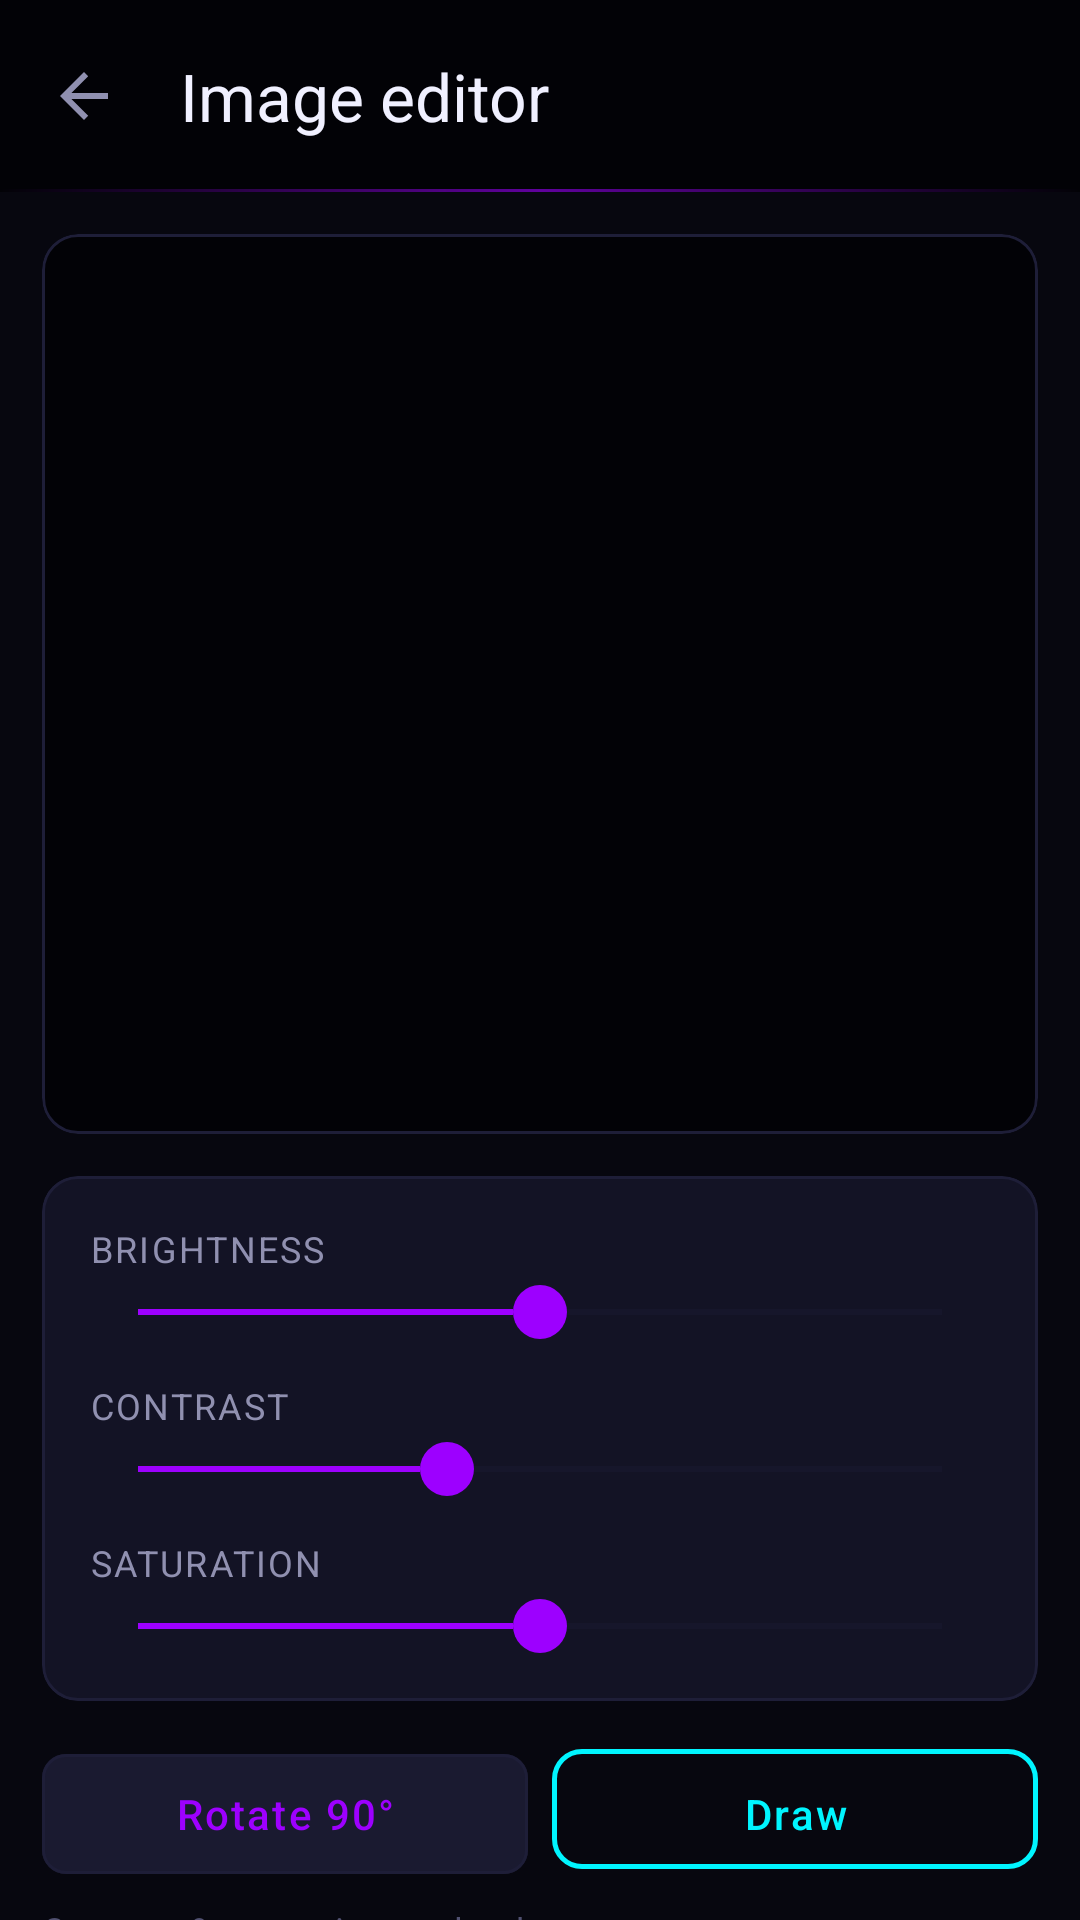

Produce the Android XML layout that renders to this screen, including the resource entries it uses.
<!-- AndroidManifest.xml: application theme Theme.HiraethFlame -->
<!-- res/layout/fragment_image_editor.xml -->
<?xml version="1.0" encoding="utf-8"?>
<androidx.coordinatorlayout.widget.CoordinatorLayout
    xmlns:android="http://schemas.android.com/apk/res/android"
    xmlns:app="http://schemas.android.com/apk/res-auto"
    android:layout_width="match_parent"
    android:layout_height="match_parent"
    android:background="@color/bg_deep">

    <com.google.android.material.appbar.AppBarLayout
        android:layout_width="match_parent"
        android:layout_height="wrap_content"
        android:background="@drawable/bg_toolbar"
        app:elevation="0dp">

        <com.google.android.material.appbar.MaterialToolbar
            android:id="@+id/toolbar"
            android:layout_width="match_parent"
            android:layout_height="?attr/actionBarSize"
            android:background="@android:color/transparent"
            app:navigationIcon="?attr/homeAsUpIndicator"
            app:title="Image editor"
            app:titleTextColor="@color/text_primary" />
    </com.google.android.material.appbar.AppBarLayout>

    <androidx.core.widget.NestedScrollView
        android:layout_width="match_parent"
        android:layout_height="match_parent"
        android:fillViewport="true"
        app:layout_behavior="@string/appbar_scrolling_view_behavior">

        <LinearLayout
            android:layout_width="match_parent"
            android:layout_height="wrap_content"
            android:orientation="vertical"
            android:padding="14dp">

            
            <com.google.android.material.card.MaterialCardView
                android:layout_width="match_parent"
                android:layout_height="@dimen/editor_canvas_height"
                app:cardBackgroundColor="@color/bg_abyss"
                app:cardCornerRadius="12dp"
                app:cardElevation="0dp"
                app:strokeColor="@color/border_subtle"
                app:strokeWidth="1dp">

                <FrameLayout
                    android:layout_width="match_parent"
                    android:layout_height="match_parent">

                    <ImageView
                        android:id="@+id/image_view"
                        android:layout_width="match_parent"
                        android:layout_height="match_parent"
                        android:contentDescription="@null"
                        android:scaleType="fitCenter" />

                    <com.hiraeth.flame.ui.editor.DrawingOverlayView
                        android:id="@+id/draw_overlay"
                        android:layout_width="match_parent"
                        android:layout_height="match_parent"
                        android:visibility="gone" />
                </FrameLayout>
            </com.google.android.material.card.MaterialCardView>

            
            <com.google.android.material.card.MaterialCardView
                android:layout_width="match_parent"
                android:layout_height="wrap_content"
                android:layout_marginTop="14dp"
                app:cardBackgroundColor="@color/bg_card"
                app:cardCornerRadius="12dp"
                app:cardElevation="0dp"
                app:strokeColor="@color/border_subtle"
                app:strokeWidth="1dp">

                <LinearLayout
                    android:layout_width="match_parent"
                    android:layout_height="wrap_content"
                    android:orientation="vertical"
                    android:padding="16dp">

                    
                    <TextView
                        android:layout_width="wrap_content"
                        android:layout_height="wrap_content"
                        android:text="Brightness"
                        android:textColor="@color/text_secondary"
                        android:textSize="12sp"
                        android:letterSpacing="0.06"
                        android:textAllCaps="true" />

                    <SeekBar
                        android:id="@+id/seek_brightness"
                        android:layout_width="match_parent"
                        android:layout_height="wrap_content"
                        android:layout_marginTop="4dp"
                        android:max="120"
                        android:progress="60"
                        android:thumb="@drawable/thumb_neon"
                android:progressTint="@color/neon_violet"
                android:progressBackgroundTint="@color/border_subtle" />

                    
                    <TextView
                        android:layout_width="wrap_content"
                        android:layout_height="wrap_content"
                        android:layout_marginTop="14dp"
                        android:text="Contrast"
                        android:textColor="@color/text_secondary"
                        android:textSize="12sp"
                        android:letterSpacing="0.06"
                        android:textAllCaps="true" />

                    <SeekBar
                        android:id="@+id/seek_contrast"
                        android:layout_width="match_parent"
                        android:layout_height="wrap_content"
                        android:layout_marginTop="4dp"
                        android:max="130"
                        android:progress="50"
                        android:thumb="@drawable/thumb_neon"
                android:progressTint="@color/neon_violet"
                android:progressBackgroundTint="@color/border_subtle" />

                    
                    <TextView
                        android:layout_width="wrap_content"
                        android:layout_height="wrap_content"
                        android:layout_marginTop="14dp"
                        android:text="Saturation"
                        android:textColor="@color/text_secondary"
                        android:textSize="12sp"
                        android:letterSpacing="0.06"
                        android:textAllCaps="true" />

                    <SeekBar
                        android:id="@+id/seek_saturation"
                        android:layout_width="match_parent"
                        android:layout_height="wrap_content"
                        android:layout_marginTop="4dp"
                        android:max="200"
                        android:progress="100"
                        android:thumb="@drawable/thumb_neon"
                android:progressTint="@color/neon_violet"
                android:progressBackgroundTint="@color/border_subtle" />
                </LinearLayout>
            </com.google.android.material.card.MaterialCardView>

            
            <LinearLayout
                android:layout_width="match_parent"
                android:layout_height="wrap_content"
                android:layout_marginTop="12dp"
                android:orientation="horizontal">

                <com.google.android.material.button.MaterialButton
                    android:id="@+id/btn_rotate"
                    style="@style/Btn.Neon.Tonal"
                    android:layout_width="0dp"
                    android:layout_height="48dp"
                    android:layout_marginEnd="8dp"
                    android:layout_weight="1"
                    android:text="Rotate 90°" />

                <com.google.android.material.button.MaterialButton
                    android:id="@+id/btn_toggle_draw"
                    style="@style/Btn.Neon"
                    android:layout_width="0dp"
                    android:layout_height="48dp"
                    android:layout_weight="1"
                    android:textColor="@color/neon_cyan"
                    app:strokeColor="@color/neon_cyan"
                    android:text="Draw" />
            </LinearLayout>

            
            <TextView
                android:layout_width="match_parent"
                android:layout_height="wrap_content"
                android:layout_marginTop="8dp"
                android:text="Contrast &amp; saturation apply when you save."
                android:textColor="@color/text_hint"
                android:textSize="12sp" />

            
            <com.google.android.material.button.MaterialButton
                android:id="@+id/btn_save"
                style="@style/Btn.Neon.Filled"
                android:layout_width="match_parent"
                android:layout_height="52dp"
                android:layout_marginTop="12dp"
                android:text="Apply &amp; save" />

            
            <TextView
                android:id="@+id/status_text"
                android:layout_width="match_parent"
                android:layout_height="wrap_content"
                android:layout_marginTop="10dp"
                android:gravity="center"
                android:textColor="@color/neon_violet"
                android:textSize="13sp" />

        </LinearLayout>
    </androidx.core.widget.NestedScrollView>

</androidx.coordinatorlayout.widget.CoordinatorLayout>
<!-- resources referenced by this layout -->
<resources>
  <color name="bg_abyss">#020206</color>
  <color name="bg_card">#131325</color>
  <color name="bg_deep">#07070F</color>
  <color name="border_subtle">#1E1E38</color>
  <color name="neon_cyan">#00F5FF</color>
  <color name="neon_violet">#9D00FF</color>
  <color name="text_hint">#505070</color>
  <color name="text_primary">#F0F0FF</color>
  <color name="text_secondary">#9090B0</color>
  <dimen name="editor_canvas_height">300dp</dimen>
  <!-- drawable thumb_neon (drawable) -->
  <?xml version="1.0" encoding="utf-8"?>
  <shape xmlns:android="http://schemas.android.com/apk/res/android"
      android:shape="oval">
      <solid android:color="#9D00FF" />
      <size android:width="18dp" android:height="18dp" />
  </shape>
  <style name="Btn.Neon.Filled" parent="Widget.Material3.Button">
          <item name="android:textColor">@color/bg_abyss</item>
          <item name="backgroundTint">@color/neon_violet</item>
          <item name="strokeWidth">0dp</item>
          <item name="cornerRadius">10dp</item>
          <item name="android:textAllCaps">false</item>
          <item name="android:textStyle">bold</item>
          <item name="android:elevation">0dp</item>
          <item name="rippleColor">#44FFFFFF</item>
      </style>
  <style name="Btn.Neon.Tonal" parent="Widget.Material3.Button.TonalButton">
          <item name="android:textColor">@color/neon_violet</item>
          <item name="backgroundTint">@color/bg_elevated</item>
          <item name="strokeColor">@color/border_subtle</item>
          <item name="strokeWidth">1dp</item>
          <item name="cornerRadius">8dp</item>
          <item name="android:textAllCaps">false</item>
          <item name="android:elevation">0dp</item>
      </style>
  <color name="bg_elevated">#1A1A30</color>
  <color name="neon_violet_dim">#6A00CC</color>
  <color name="neon_violet_bright">#BF5FFF</color>
  <color name="neon_magenta">#FF007A</color>
  <color name="bg_surface">#0E0E1C</color>
  <style name="Card.Neon" parent="Widget.Material3.CardView.Elevated">
          <item name="cardBackgroundColor">@color/bg_card</item>
          <item name="strokeColor">@color/border_subtle</item>
          <item name="strokeWidth">1dp</item>
          <item name="cardCornerRadius">14dp</item>
          <item name="cardElevation">0dp</item>
      </style>
  <style name="BottomNav.Neon" parent="Widget.Material3.BottomNavigationView">
          <item name="materialThemeOverlay">@style/ThemeOverlay.BottomNav.Neon</item>
          <item name="elevation">0dp</item>
      </style>
  <style name="Toolbar.Neon" parent="Widget.Material3.Toolbar">
          <item name="titleTextColor">@color/text_primary</item>
          <item name="subtitleTextColor">@color/text_secondary</item>
          <item name="android:background">@color/bg_abyss</item>
          <item name="android:elevation">0dp</item>
      </style>
  <style name="FAB.Neon" parent="Widget.Material3.FloatingActionButton.Primary">
          <item name="backgroundTint">@android:color/transparent</item>
          <item name="tint">@color/neon_violet</item>
          <item name="android:elevation">0dp</item>
      </style>
  <style name="Seekbar.Neon" parent="Widget.AppCompat.SeekBar">
          <item name="android:progressTint">@color/neon_violet</item>
          <item name="android:thumbTint">@color/neon_violet</item>
      </style>
  <style name="ThemeOverlay.BottomNav.Neon" parent="">
          <item name="colorSurface">@color/bg_abyss</item>
          <item name="colorOnSurface">@color/text_hint</item>
          <item name="colorPrimary">@color/neon_violet</item>
      </style>
  <style name="Btn.Danger" parent="Widget.Material3.Button.TextButton">
          <item name="android:textColor">@color/neon_magenta</item>
          <item name="rippleColor">#33FF007A</item>
      </style>
  <style name="AlertDialog.TitleText" parent="MaterialAlertDialog.Material3.Title.Text">
          <item name="android:textColor">@color/text_primary</item>
          <item name="android:textSize">18sp</item>
      </style>
</resources>
